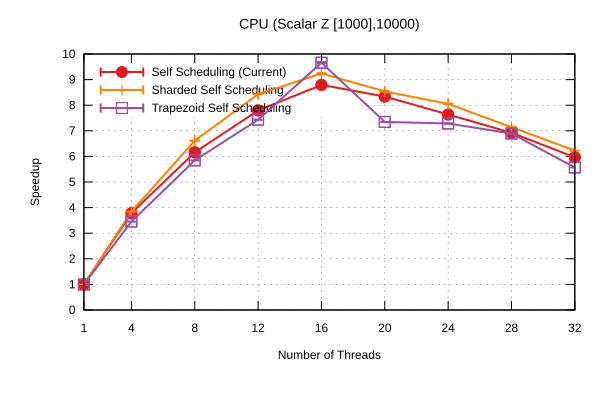

The data file committed next to this chart (first rows):
Name, Mean, MeanLB, MeanUB, Stddev, StddevLB, StddevUB, scheduler, threads
CPU/(Scalar Z [1000],10000), 15.88, 15.86, 15.89, 2.556226397840971e-2, 2.431675605228063e-2, 2.8202587251143996e-2, Self Scheduling (Current), 1
CPU/(Scalar Z [1000],10000), 4.198, 4.198, 4.198, 1.4185299207342796e-3, 6.993311387922415e-4, 1.5930791808896432e-3, Self Scheduling (Current), 4
CPU/(Scalar Z [1000],10000), 2.58, 2.58, 2.58, 6.858382014740999e-4, 6.858382014740999e-4, 6.858382014740999e-4, Self Scheduling (Current), 8
CPU/(Scalar Z [1000],10000), 2.037, 2.036, 2.037, 2.184046721508348e-3, 8.076566476990152e-4, 2.184046721508348e-3, Self Scheduling (Current), 12
CPU/(Scalar Z [1000],10000), 1.807, 1.807, 1.807, 3.1647039104757005e-3, 3.1647039104757005e-3, 3.1647039104757005e-3, Self Scheduling (Current), 16
CPU/(Scalar Z [1000],10000), 1.905, 1.904, 1.909, 5.433042212084365e-3, 3.1051571999942233e-3, 5.889503833410914e-3, Self Scheduling (Current), 20
CPU/(Scalar Z [1000],10000), 2.08, 2.079, 2.08, 2.8946789767361728e-3, 2.042560008703731e-3, 2.8946789767361728e-3, Self Scheduling (Current), 24
CPU/(Scalar Z [1000],10000), 2.295, 2.294, 2.295, 2.2195982730417274e-3, 2.1895347502625118e-3, 2.292947244597261e-3, Self Scheduling (Current), 28
CPU/(Scalar Z [1000],10000), 2.664, 2.664, 2.664, 1.7917977221969722e-2, 2.6712059093367616e-4, 1.79733070600505e-2, Self Scheduling (Current), 32
CPU/(Scalar Z [1000],10000), 15.89, 15.88, 15.9, 3.068454548789124e-2, 3.068454548789124e-2, 3.068454548789124e-2, Sharded Self Scheduling, 1
CPU/(Scalar Z [1000],10000), 4.132, 4.13, 4.133, 3.593522048805971e-3, 1.7431507900860232e-3, 4.263180126145016e-3, Sharded Self Scheduling, 4
CPU/(Scalar Z [1000],10000), 2.401, 2.401, 2.402, 1.38651313320415e-3, 7.028202739743281e-4, 1.38651313320415e-3, Sharded Self Scheduling, 8
CPU/(Scalar Z [1000],10000), 1.884, 1.884, 1.885, 1.738093806014131e-3, 1.4450557175667161e-3, 2.02272086717112e-3, Sharded Self Scheduling, 12
CPU/(Scalar Z [1000],10000), 1.719, 1.715, 1.72, 1.0204610972745855e-2, 1.0204610972745855e-2, 1.0204610972745855e-2, Sharded Self Scheduling, 16
CPU/(Scalar Z [1000],10000), 1.86, 1.858, 1.862, 3.7050339419614498e-3, 3.551875858739139e-3, 4.296744412491351e-3, Sharded Self Scheduling, 20
CPU/(Scalar Z [1000],10000), 1.972, 1.971, 1.975, 2.9887254585663475e-3, 2.9887254585663475e-3, 2.9887254585663475e-3, Sharded Self Scheduling, 24
CPU/(Scalar Z [1000],10000), 2.224, 2.222, 2.23, 9.750615909682937e-3, 7.554009157017481e-3, 9.842130289119256e-3, Sharded Self Scheduling, 28
CPU/(Scalar Z [1000],10000), 2.55, 2.55, 2.576, 2.4449542605606483e-2, 1.685117862507468e-2, 2.5801752059044395e-2, Sharded Self Scheduling, 32
CPU/(Scalar Z [1000],10000), 15.94, 15.94, 15.95, 9.090529596671674e-3, 8.770395128984443e-3, 9.671049843379033e-3, Trapezoid Self Scheduling, 1
CPU/(Scalar Z [1000],10000), 4.599, 4.599, 4.599, 1.976982733732819e-3, 1.541072845314174e-3, 1.976982733732819e-3, Trapezoid Self Scheduling, 4
CPU/(Scalar Z [1000],10000), 2.717, 2.717, 2.718, 1.3275985304832e-3, 1.2121134177589788e-3, 1.4522512564564755e-3, Trapezoid Self Scheduling, 8
CPU/(Scalar Z [1000],10000), 2.137, 2.135, 2.138, 2.4106688286740455e-3, 4.305303662475849e-4, 2.863121561119659e-3, Trapezoid Self Scheduling, 12
CPU/(Scalar Z [1000],10000), 1.644, 1.639, 1.648, 1.7512825103492943e-2, 1.2763224707763473e-2, 2.0488033376445267e-2, Trapezoid Self Scheduling, 16
CPU/(Scalar Z [1000],10000), 2.162, 2.162, 2.162, 5.645400269618908e-3, 3.572808763842001e-3, 5.645400269618908e-3, Trapezoid Self Scheduling, 20
CPU/(Scalar Z [1000],10000), 2.18, 2.18, 2.182, 4.030950721610165e-3, 4.030950721610165e-3, 4.030950721610165e-3, Trapezoid Self Scheduling, 24
CPU/(Scalar Z [1000],10000), 2.304, 2.302, 2.31, 9.149140695963481e-3, 9.149140695963481e-3, 9.149140695963481e-3, Trapezoid Self Scheduling, 28
CPU/(Scalar Z [1000],10000), 2.853, 2.853, 2.853, 4.804914062054503e-2, 4.804914062054503e-2, 4.804914062054503e-2, Trapezoid Self Scheduling, 32
